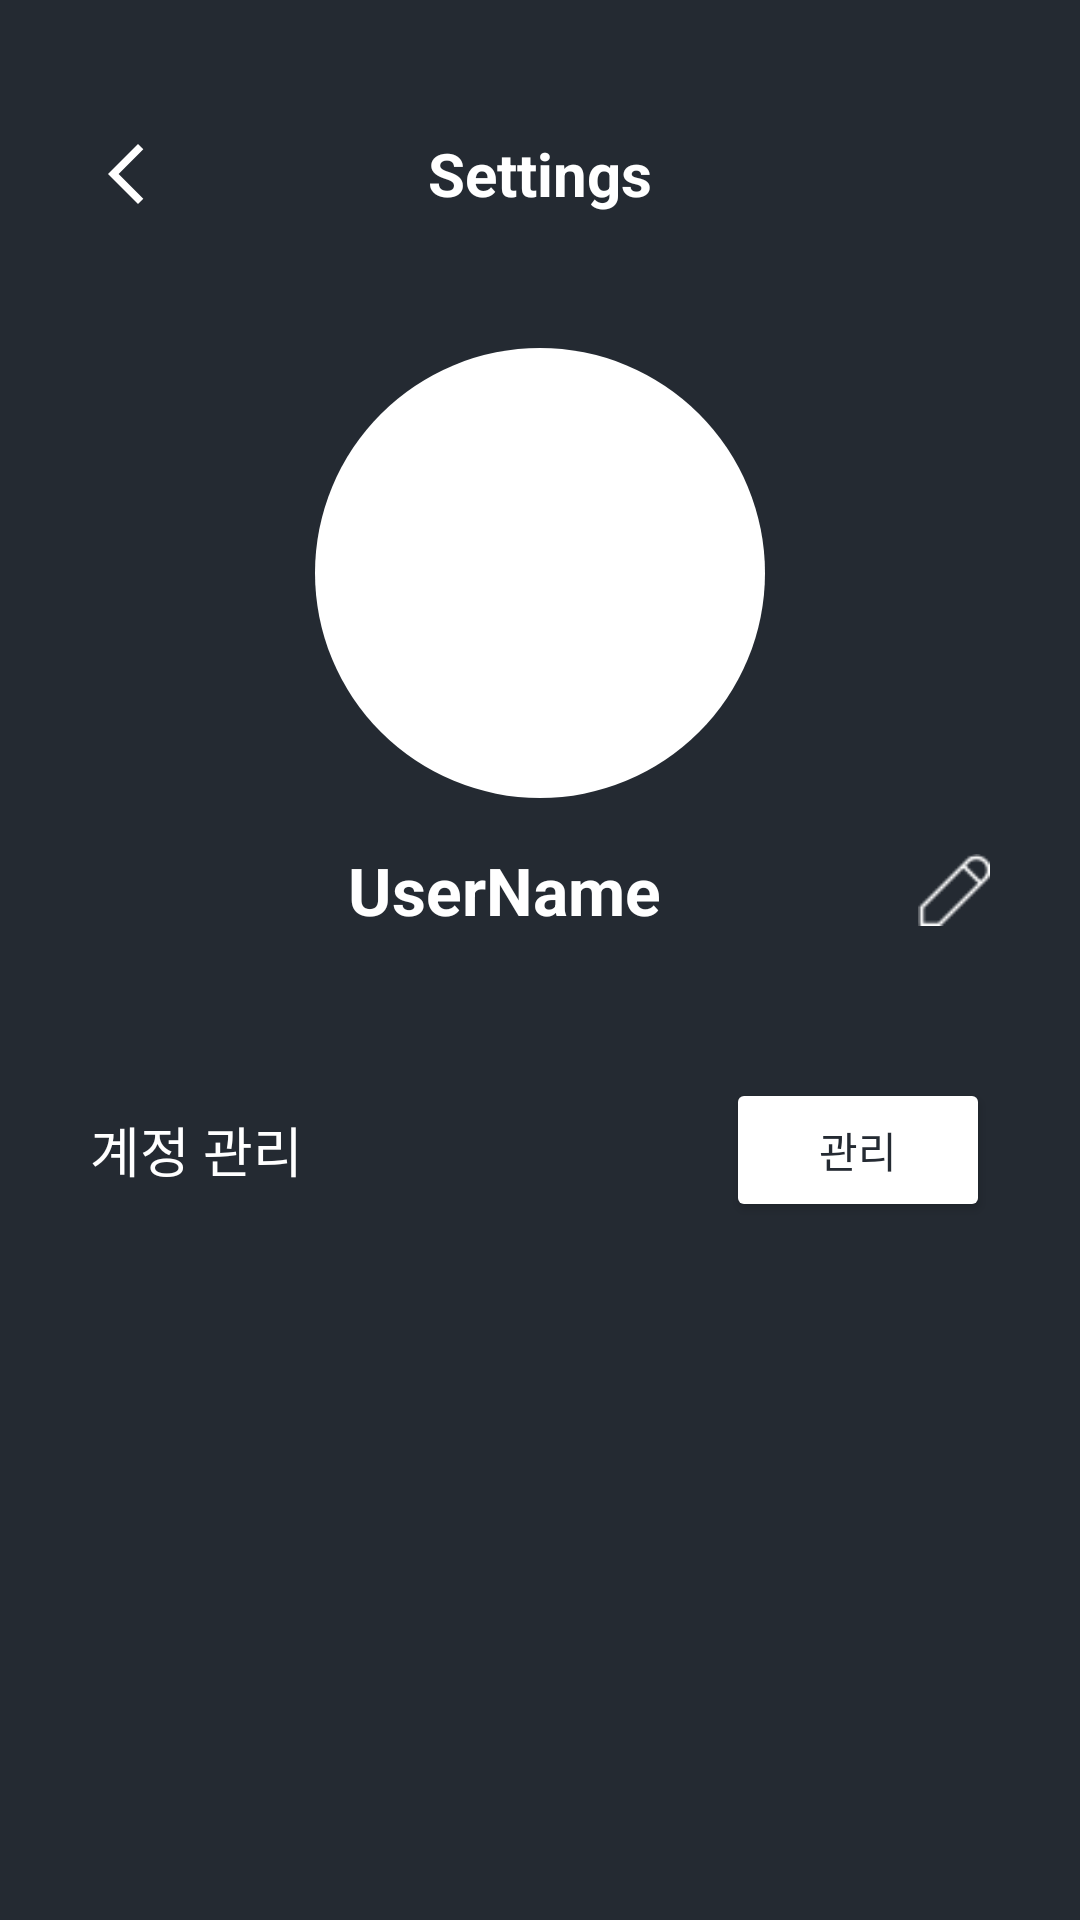

Android layout source for this screen:
<!-- AndroidManifest.xml: application theme Theme.CineLog -->
<!-- res/layout/activity_settings.xml -->
<?xml version="1.0" encoding="utf-8"?>
<LinearLayout
    xmlns:android="http://schemas.android.com/apk/res/android"
    android:layout_width="match_parent"
    android:layout_height="match_parent"
    android:orientation="vertical"
    android:padding="30dp"
    android:background="#242A32">


    <LinearLayout
        android:layout_width="match_parent"
        android:layout_height="56dp"
        android:orientation="horizontal"
        android:gravity="center_vertical"
        android:background="#242A32">

        <ImageButton
            android:id="@+id/back_button"
            android:layout_width="wrap_content"
            android:layout_height="wrap_content"
            android:background="@drawable/baseline_arrow_back_ios_new_24"
            android:contentDescription="@android:string/cancel" />

        <TextView
            android:layout_width="0dp"
            android:layout_height="match_parent"
            android:layout_weight="1"
            android:gravity="center"
            android:text="Settings"
            android:textSize="20sp"
            android:textColor="@color/white"
            android:textStyle="bold" />

        <ImageButton
            android:id="@+id/add_button"
            android:layout_width="24dp"
            android:layout_height="24dp"
            android:background="#242A32"
            />
    </LinearLayout>

        <ImageView
        android:id="@+id/edit_profileImage"
        android:layout_width="150dp"
        android:layout_height="150dp"
        android:layout_gravity="center"
        android:layout_marginTop="30dp"
        android:scaleType="centerCrop"
        android:background="@drawable/rounded_image" />

    <LinearLayout
        android:layout_width="match_parent"
        android:layout_height="wrap_content"
        android:orientation="horizontal"
        android:gravity="center_vertical"
        android:layout_marginTop="16dp">

        <TextView
            android:id="@+id/edit_nickname"
            android:layout_width="0dp"
            android:layout_height="wrap_content"
            android:layout_weight="1"
            android:gravity="center"
            android:text="UserName"
            android:textColor="@color/white"
            android:textSize="22sp"
            android:textStyle="bold" />

        <ImageButton
            android:id="@+id/edit_nickname_button"
            android:layout_width="24dp"
            android:layout_height="24dp"
            android:background="@drawable/edit_button"
            android:contentDescription="Edit Nickname" />
    </LinearLayout>

    
    <LinearLayout
        android:layout_width="match_parent"
        android:layout_height="wrap_content"
        android:orientation="horizontal"
        android:gravity="center_vertical"
        android:paddingVertical="16dp">
    </LinearLayout>























    
    <LinearLayout
        android:layout_width="match_parent"
        android:layout_height="wrap_content"
        android:orientation="horizontal"
        android:gravity="center_vertical"
        android:paddingVertical="16dp">

        <TextView
            android:layout_width="0dp"
            android:layout_height="wrap_content"
            android:layout_weight="1"
            android:text="계정 관리"
            android:textSize="18sp"
            android:textColor="@android:color/white" />

        <Button
            android:id="@+id/manageAccountButton"
            android:layout_width="wrap_content"
            android:layout_height="wrap_content"
            android:text="관리"
            android:backgroundTint="@color/white"
            android:textColor="#242A32" />
    </LinearLayout>

</LinearLayout>
<!-- resources referenced by this layout -->
<resources>
  <color name="white">#FFFFFFFF</color>
  <!-- drawable baseline_arrow_back_ios_new_24 (drawable) -->
  <vector xmlns:android="http://schemas.android.com/apk/res/android" android:height="24dp" android:tint="#FFFFFF" android:viewportHeight="24" android:viewportWidth="24" android:width="24dp">
  
      <path android:fillColor="@color/white" android:pathData="M17.77,3.77l-1.77,-1.77l-10,10l10,10l1.77,-1.77l-8.23,-8.23z"/>
  
  </vector>
  <!-- drawable edit_button: png bitmap (drawable, 514 bytes) -->
  <!-- drawable rounded_image (drawable) -->
  <?xml version="1.0" encoding="utf-8"?>
  <shape xmlns:android="http://schemas.android.com/apk/res/android"
      android:shape="oval">
      <solid android:color="#FFFFFF" /> 
      <size android:width="100dp" android:height="100dp" /> 
  </shape>
  <style name="Theme.CineLog" parent="Base.Theme.CineLog" />
  <style name="Base.Theme.CineLog" parent="Theme.Material3.DayNight.NoActionBar">
          
          
      </style>
</resources>
